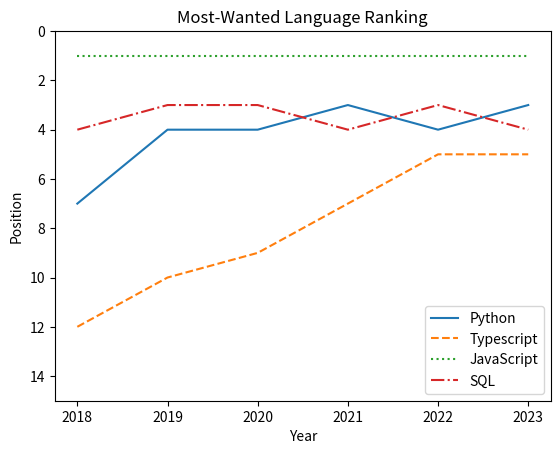

The matplotlib source for this figure:
import matplotlib.pyplot as plt

years = [2018, 2019, 2020, 2021, 2022, 2023]
python_position = [7, 4, 4, 3, 4, 3]
js_position = [1, 1, 1, 1, 1, 1]
sql_position = [4,3,3,4,3,4]
typescript_position = [12,10,9,7,5,5]

# name of graph
plt.title("Most-Wanted Language Ranking" )
# name of x axis
plt.xlabel("Year" )
# name of y axis
plt.ylabel("Position")
# set the limts of the axsis
plt.ylim(bottom=15, top=0)
# x axis first then y axis
plt.plot(years, python_position, label = "Python")
plt.plot(years, typescript_position, label = "Typescript", linestyle = "dashed")
plt.plot(years, js_position, label = "JavaScript", linestyle = "dotted")
plt.plot(years, sql_position, label = "SQL", linestyle = "dashdot")


# inserts legend in order ploted
# plt. legend([
#     "Python",
#     "JavaScript",
#     "SQL",
#     "Typescript"
# ])

# takes the legends from label set in plt.plot
plt.legend()

plt.show()